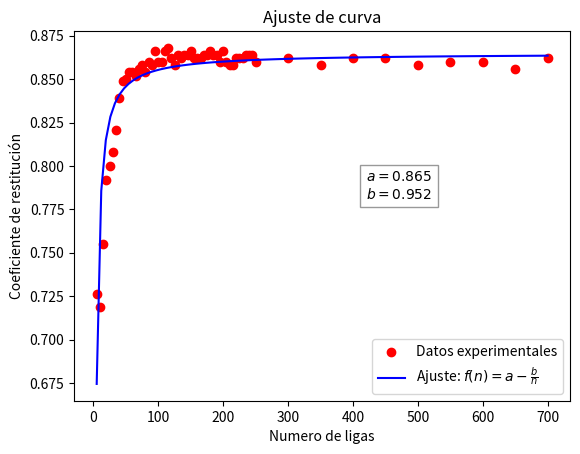

Generate this figure with matplotlib:
import numpy as np
import matplotlib.pyplot as plt
from scipy.optimize import curve_fit

# Definir la función modelo sin la constante c
def model(x, a, b):
    return a - b / x

# Datos experimentales
x_data = np.array([5,10,15,20,25,30,35,40,45,50,55,60,65,70,75,80,85,90,95,100,105,110,115,120,125,130,135,140,145,150,155,160,165,170,175,180,185,190,195,200,205,210,215,220,225,230,235,240,245,250,300,350,400,450,500,550,600,650,700])  # Valores de x
y_data = np.array([0.726,0.719,0.755,0.792,0.800,0.808,0.821,0.839,0.849,0.850,0.854,0.854,0.852,0.856,0.858,0.854,0.860,0.858,0.866,0.860,0.860,0.866,0.868,0.862,0.858,0.864,0.862,0.864,0.864,0.866,0.862,0.862,0.862,0.864,0.864,0.866,0.864,0.864,0.860,0.866,0.860,0.858,0.858,0.862,0.862,0.862,0.864,0.864,0.864,0.860,0.862,0.858,0.862,0.862,0.858,0.860,0.860,0.856,0.862])  # Valores de y

# Ajuste de la curva
popt, pcov = curve_fit(model, x_data, y_data, p0=[1, 1])  # p0 son las estimaciones iniciales
a, b = popt  # Valores ajustados

# Generar datos para la curva ajustada
x_fit = np.linspace(min(x_data), max(x_data), 100)
y_fit = model(x_fit, *popt)

# Graficar los datos experimentales y el ajuste
plt.scatter(x_data, y_data, label="Datos experimentales", color="red")
plt.plot(x_fit, y_fit, label="Ajuste: $f(n) = a - \\frac{b}{n}$", color="blue")
plt.xlabel("Numero de ligas")
plt.ylabel("Coeficiente de restitución")
plt.legend()
plt.title("Ajuste de curva")

# Agregar los valores ajustados en la gráfica
ajuste_texto = f"$a = {a:.3f}$\n$b = {b:.3f}$"
plt.text(0.6 * max(x_data), 0.9 * max(y_data), ajuste_texto, fontsize=10, 
         bbox=dict(facecolor='white', alpha=0.8, edgecolor='gray'))

# Mostrar la gráfica
plt.show()

# Imprimir los valores ajustados
print(f"Valores ajustados: a = {a:.3f}, b = {b:.3f}")
